Run: headless pygame with SDL's dummy video driver; simulated clock (each Clock.tick advances the game by its frame time, no real sleeping); random seed 0; keys injected as events and as key.get_pressed() state; mouse plan: one left click at the window centre at the start of phase 2, then a move to the lower-right quarter at the start of phase 3.
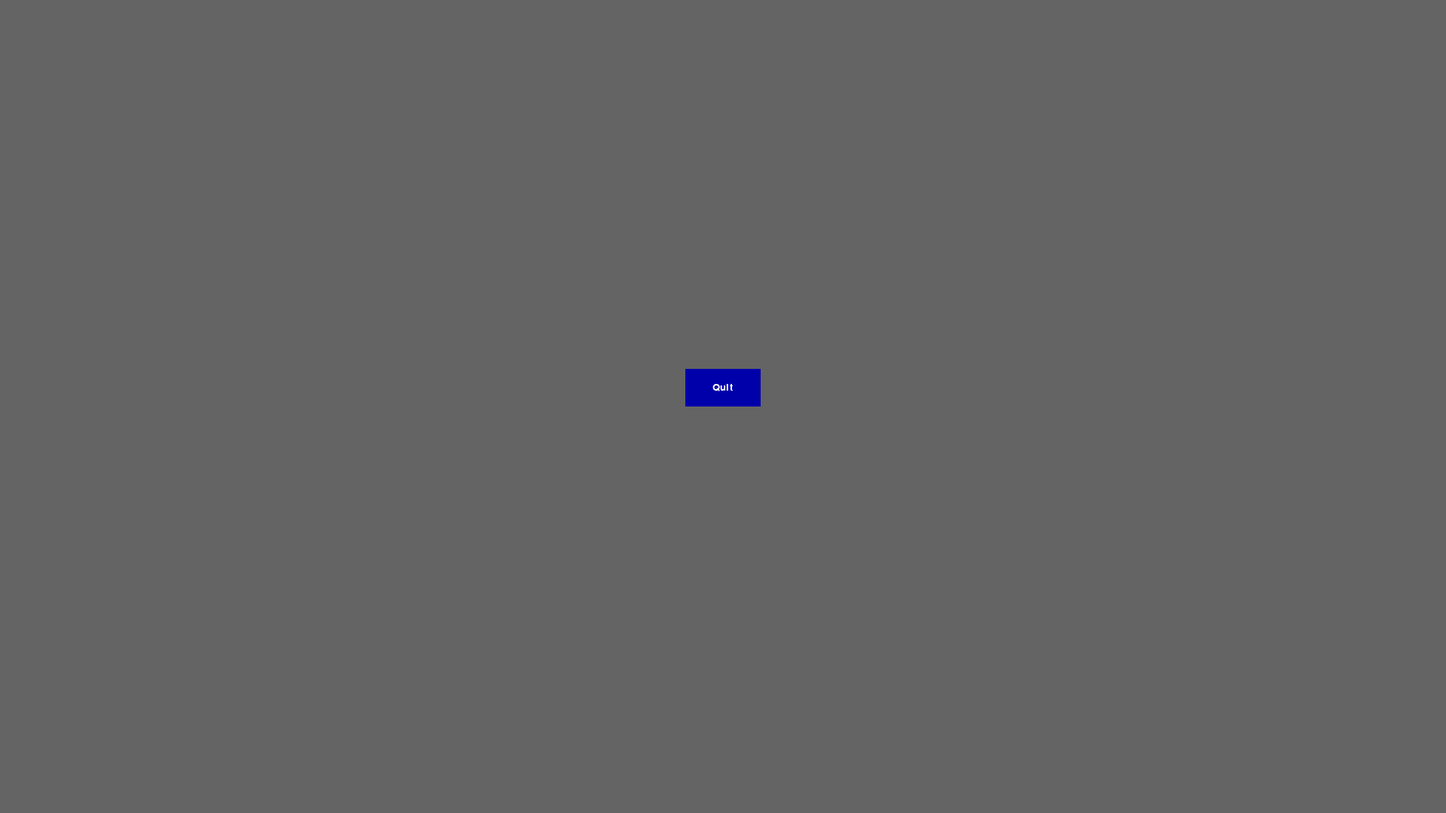
Frame 1 of 2 · flips 1–60 · no input
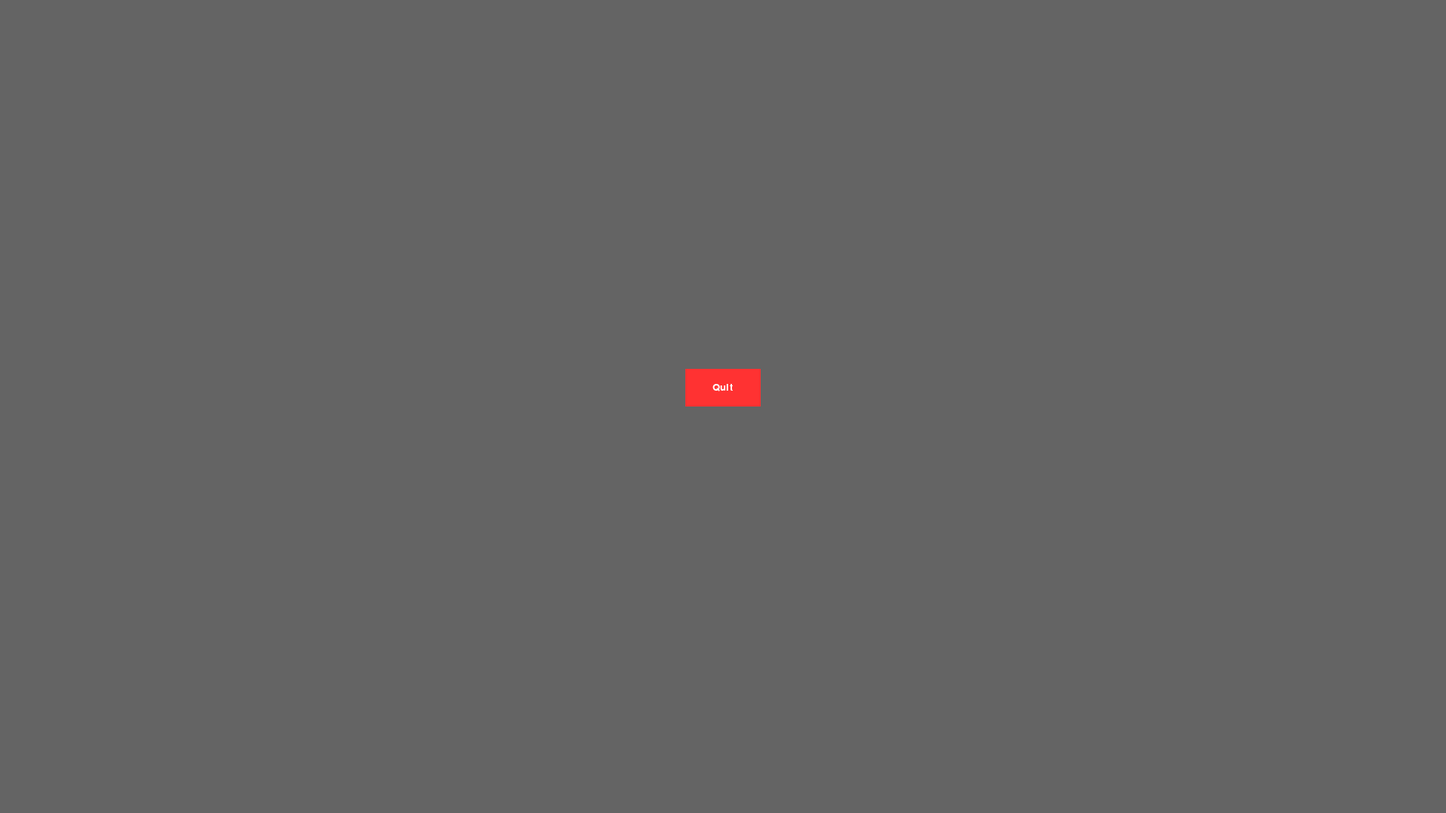
Frame 2 of 2 · flips 61–180 · clicked the window centre · tapped SPACE, RETURN · held RIGHT (→), D (game ended)

The pygame program that drew these frames:

import pygame
from pygame.locals import *

# 初始化pygame
pygame.init()

# 设置窗口大小
window_size = (1920, 1080)

screen = pygame.display.set_mode(window_size, 0, 32)

text_color = (255, 255, 255)
button_color = (0, 0, 170)
button_over_color = (255, 50, 50)
button_width = 100
button_height = 50
button_rect = [screen.get_width() / 2 - button_width / 2, screen.get_height() / 2 - button_width / 2, button_width,
               button_height]

button_font = pygame.font.SysFont('Arial', 20)
button_text = button_font.render('Quit', True, text_color)
screen.fill((100, 100, 100))
pygame.display.set_caption('hello Button')
# screen.fill((0, 0, 0))

game_over = False
x, y = (0, 0)

clock = pygame.time.Clock()

while not game_over:
    dt = clock.tick(100)
    for event in pygame.event.get():
        if event.type == pygame.QUIT:
            game_over = True
        elif event.type == pygame.MOUSEBUTTONDOWN:
            x, y = event.pos
            if (button_rect[0] <= x <= button_rect[0] + button_width) and (
                    button_rect[1] <= y <= button_rect[1] + button_height):
                game_over = True
        elif event.type == pygame.MOUSEMOTION:
            x, y = event.pos
    if (button_rect[0] <= x <= button_rect[0] + button_width) and (
            button_rect[1] <= y <= button_rect[1] + button_height):
        pygame.draw.rect(screen, button_over_color, button_rect)
    else:
        pygame.draw.rect(screen, button_color, button_rect)
    screen.blit(button_text, (button_rect[0] + (button_width - button_text.get_width()) / 2,
                              button_rect[1] + button_height / 2 - button_text.get_height() / 2))
    pygame.display.update()
pygame.quit()
